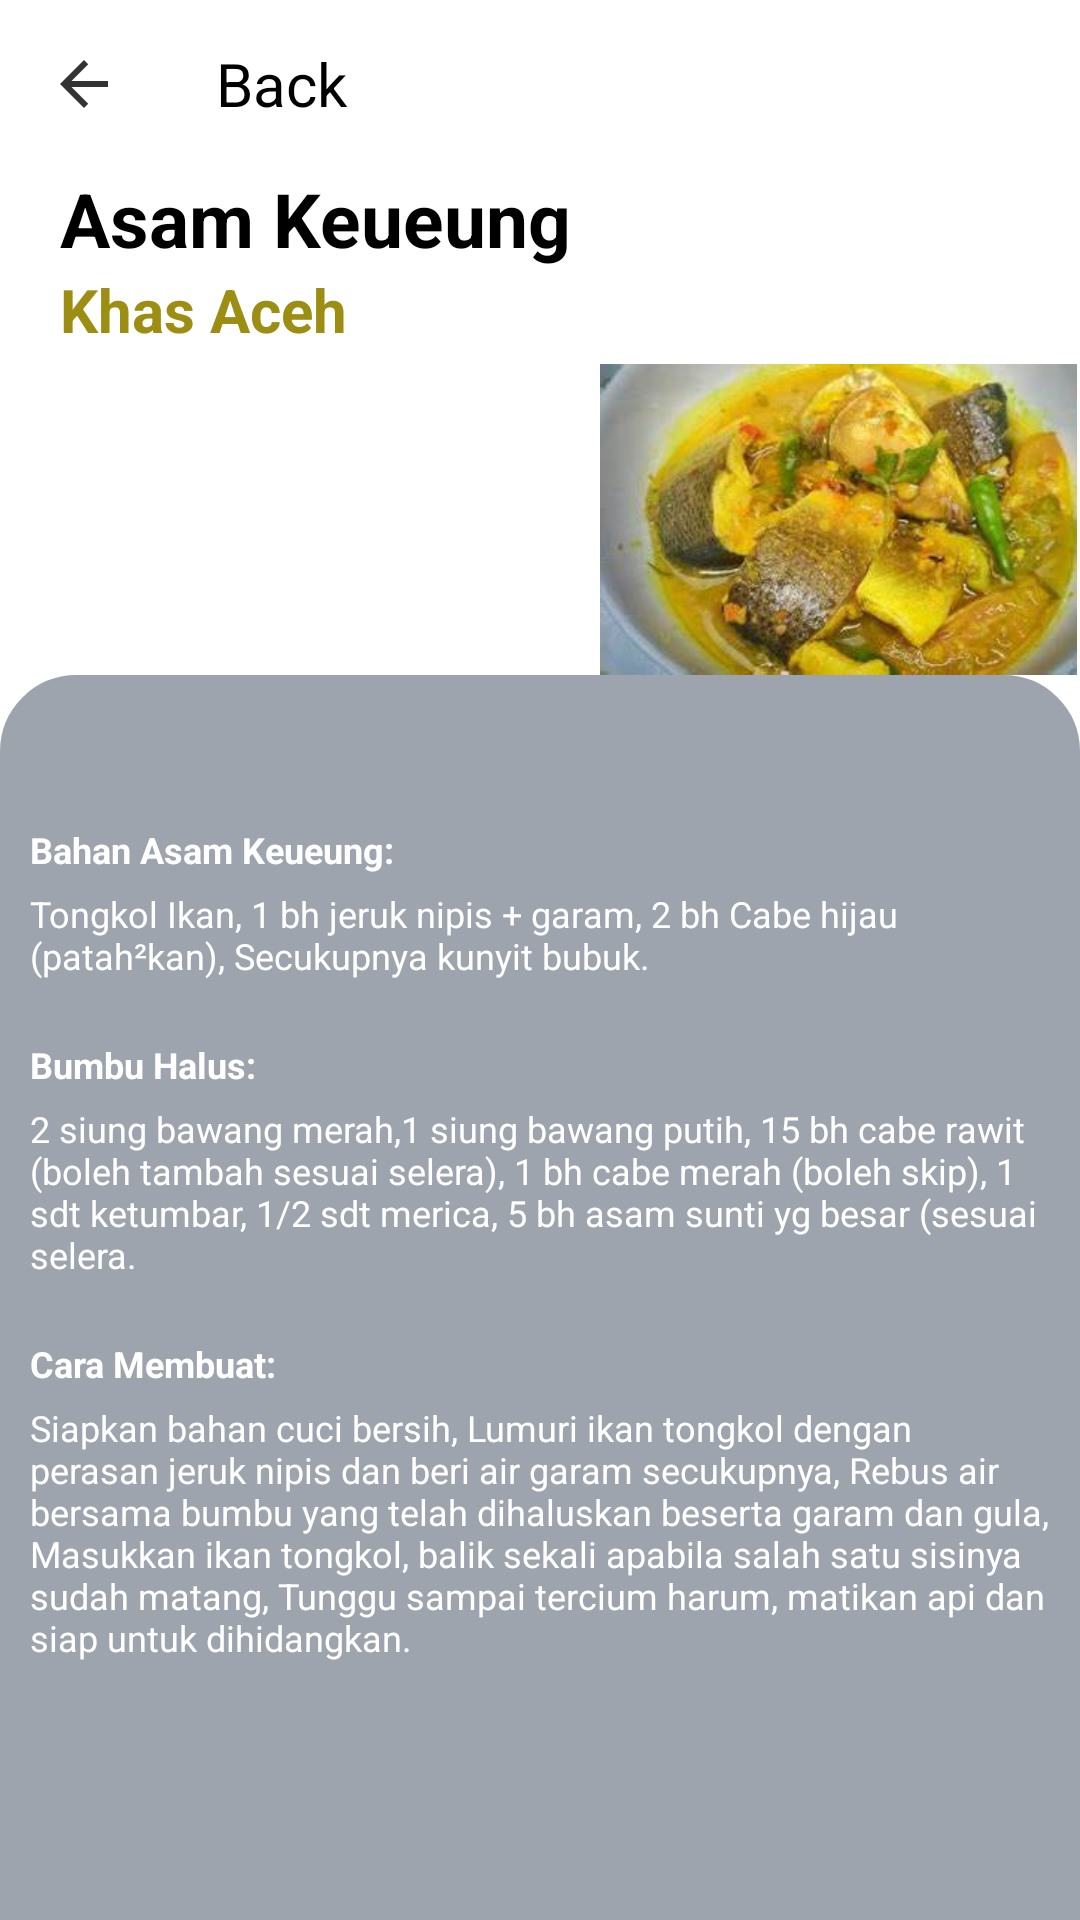

Produce the Android XML layout that renders to this screen, including the resource entries it uses.
<!-- AndroidManifest.xml: application theme Theme.AcehSpecialFood -->
<!-- res/layout/activity_asam_keueung.xml -->
<?xml version="1.0" encoding="utf-8"?>
<LinearLayout xmlns:android="http://schemas.android.com/apk/res/android"
    xmlns:app="http://schemas.android.com/apk/res-auto"
    android:layout_width="match_parent"
    android:layout_height="match_parent"
    android:background="@color/white"
    android:orientation="vertical">

    <com.google.android.material.appbar.AppBarLayout
        android:layout_width="match_parent"
        android:layout_height="wrap_content"
        app:elevation="0dp">

        <androidx.appcompat.widget.Toolbar
            android:id="@+id/back"
            android:layout_width="match_parent"
            android:layout_height="wrap_content"
            android:background="@color/white"
            android:onClick="back"
            app:navigationIcon="@drawable/ic_back1">

            <LinearLayout
                android:layout_width="match_parent"
                android:layout_height="wrap_content"
                android:orientation="vertical">

                <TextView
                    android:layout_width="match_parent"
                    android:layout_height="wrap_content"
                    android:text="Back"
                    android:textColor="@color/black"
                    android:textSize="20sp" />

            </LinearLayout>

        </androidx.appcompat.widget.Toolbar>

    </com.google.android.material.appbar.AppBarLayout>


    <TextView
        android:layout_width="305dp"
        android:layout_height="wrap_content"
        android:layout_marginStart="20dp"
        android:text="Asam Keueung"
        android:textColor="@color/black"
        android:textSize="25dp"
        android:textStyle="bold" />

    <TextView
        android:layout_width="143dp"
        android:layout_height="wrap_content"
        android:layout_marginStart="20dp"
        android:text="Khas Aceh"
        android:textColor="#9C8E12"
        android:textSize="20dp"
        android:textStyle="bold" />

    <ImageView
        android:layout_width="159dp"
        android:layout_height="113dp"
        android:layout_marginLeft="200dp"
        android:layout_marginRight="30dp"
        app:srcCompat="@drawable/asam_keueung" />


    <LinearLayout
        android:layout_width="match_parent"
        android:layout_height="match_parent"
        android:layout_marginTop="-5dp"
        android:background="@drawable/bg_circle_radius_primary"
        android:orientation="vertical">

        <TextView
            android:layout_width="wrap_content"
            android:layout_height="wrap_content"
            android:layout_marginTop="50dp"
            android:paddingLeft="10dp"
            android:paddingRight="10dp"
            android:text="Bahan Asam Keueung:"
            android:textColor="@color/white"
            android:textStyle="bold"
            android:textSize="12sp" />

        <TextView
            android:layout_width="wrap_content"
            android:layout_height="wrap_content"
            android:paddingLeft="10dp"
            android:paddingRight="10dp"
            android:layout_marginTop="5dp"
            android:text="Tongkol Ikan, 1 bh jeruk nipis + garam, 2 bh Cabe hijau (patah²kan), Secukupnya kunyit bubuk."
            android:textColor="@color/white"
            android:textSize="12sp" />

        <TextView
            android:layout_width="wrap_content"
            android:layout_height="wrap_content"
            android:layout_marginTop="20dp"
            android:paddingLeft="10dp"
            android:paddingRight="10dp"
            android:text="Bumbu Halus:"
            android:textColor="@color/white"
            android:textStyle="bold"
            android:textSize="12sp" />

        <TextView
            android:layout_width="wrap_content"
            android:layout_height="wrap_content"
            android:paddingLeft="10dp"
            android:paddingRight="10dp"
            android:layout_marginTop="5dp"
            android:text="2 siung bawang merah,1 siung bawang putih, 15 bh cabe rawit (boleh tambah sesuai selera), 1 bh cabe merah (boleh skip), 1 sdt ketumbar, 1/2 sdt merica, 5 bh asam sunti yg besar (sesuai selera."
            android:textColor="@color/white"
            android:textSize="12sp" />

        <TextView
            android:layout_width="wrap_content"
            android:layout_height="wrap_content"
            android:layout_marginTop="20dp"
            android:textStyle="bold"
            android:paddingLeft="10dp"
            android:paddingRight="10dp"
            android:text="Cara Membuat:"
            android:textColor="@color/white"
            android:textSize="12sp" />

        <TextView
            android:layout_width="wrap_content"
            android:layout_height="wrap_content"
            android:paddingLeft="10dp"
            android:paddingRight="10dp"
            android:layout_marginTop="5dp"
            android:text="Siapkan bahan cuci bersih, Lumuri ikan tongkol dengan perasan jeruk nipis dan beri air garam secukupnya, Rebus air bersama bumbu yang telah dihaluskan beserta garam dan gula, Masukkan ikan tongkol, balik sekali apabila salah satu sisinya sudah matang, Tunggu sampai tercium harum, matikan api dan siap untuk dihidangkan."
            android:textColor="@color/white"
            android:textSize="12sp" />

    </LinearLayout>>

</LinearLayout>
<!-- resources referenced by this layout -->
<resources>
  <!-- drawable asam_keueung: jpg bitmap (drawable-v24, 13588 bytes) -->
  <!-- drawable bg_circle_radius_primary (drawable) -->
  <?xml version="1.0" encoding="utf-8"?>
  <shape xmlns:android="http://schemas.android.com/apk/res/android"
      android:shape="rectangle">
      <solid android:color="#9EA4AD"/>
      <stroke
          android:width="1dp"
          android:color="#9EA4AD" />
      <size android:width="100dp" />
      <corners
          android:bottomLeftRadius="0dp"
          android:bottomRightRadius="0dp"
          android:topLeftRadius="25dp"
          android:topRightRadius="25dp" />
  </shape>
  <!-- drawable ic_back1 (drawable) -->
  <vector xmlns:android="http://schemas.android.com/apk/res/android"
      android:width="24dp"
      android:height="24dp"
      android:viewportWidth="24"
      android:viewportHeight="24"
      android:tint="@color/black"
      android:alpha="0.8">
      <path
          android:fillColor="@color/black"
          android:pathData="M20,11H7.83l5.59,-5.59L12,4l-8,8 8,8 1.41,-1.41L7.83,13H20v-2z"/>
  </vector>
  <style name="Theme.AcehSpecialFood" parent="Theme.MaterialComponents.DayNight.NoActionBar">
          
          <item name="colorPrimary">@color/purple_500</item>
          <item name="colorPrimaryVariant">@color/purple_700</item>
          <item name="colorOnPrimary">@color/white</item>
          
          <item name="colorSecondary">@color/teal_200</item>
          <item name="colorSecondaryVariant">@color/teal_700</item>
          <item name="colorOnSecondary">@color/black</item>
          
          <item name="android:statusBarColor">?attr/colorPrimaryVariant</item>
          
      </style>
  <!-- not gathered from this repository: default colours our renderer supplied (Android Studio template values) -->
  <color name="purple_500">#FF6200EE</color>
  <color name="purple_700">#FF3700B3</color>
  <color name="teal_200">#FF03DAC5</color>
  <color name="teal_700">#FF018786</color>
  <color name="black">#FF000000</color>
  <color name="white">#FFFFFFFF</color>
</resources>
